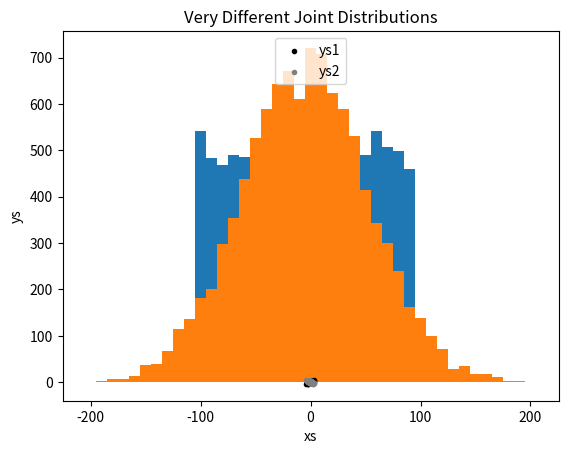
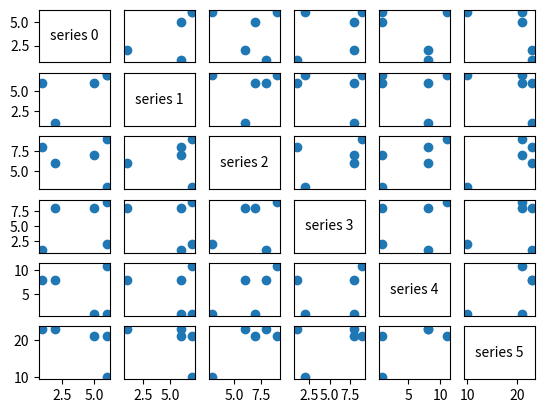

Python code for these plots, in order:
#!/usr/bin/python
# -*- coding: utf-8 -*-

import math
import random
from collections import Counter
from matplotlib import pyplot as plt


from numpy import shape
from scipy.spatial.distance import correlation


def inverse_normal_cdf(p,mu=0,sigma=1,tolerance=0.00001):
    #二分法获得特定概率近似值(代替逆函数)
    #非标准型,先调整单位使服从标准型
    mid_z = 0
    if mu!=0 or sigma !=1:
        return mu+sigma*inverse_normal_cdf(p,tolerance=tolerance)
    low_z, low_p=-10.0, 0
    hi_z, hi_p = 10.0, 1
    while hi_z - low_z > tolerance:
        mid_z = (low_z + hi_z)/2
        mid_p = normal_cdf(mid_z)
        if mid_p < p:
            low_z,low_p = mid_z, mid_p
        elif mid_p >p:
            hi_z, hi_p = mid_z,mid_p
        else:
            break
    return mid_z

#标准正态函数的累计正太分布
def normal_cdf(x,mu=0,sigma=1):
    return (1 + math.erf((x - mu)/math.sqrt(2)/sigma))/2

def bucketize(point, bucket_size):
    """floor the point to the next lower multiple of bucket_size"""
    return bucket_size * math.floor(point / bucket_size)
def make_histogram(points, bucket_size):
    """buckets the points and counts how many in each bucket"""
    return Counter(bucketize(point, bucket_size) for point in points)
def plot_histogram(points, bucket_size, title=""):
    histogram = make_histogram(points, bucket_size)
    plt.bar(histogram.keys(), histogram.values(), width=bucket_size)
    plt.title(title)
    plt.show()

random.seed(0)
# uniform between -100 and 100
uniform = [200 * random.random() - 100 for _ in range(10000)]

# normal distribution with mean 0, standard deviation 57
normal = [57 * inverse_normal_cdf(random.random())
          for _ in range(10000)]

#两个数据集(uniform和normal)均值都接近0并且标准差接近58，然而他们有不同的分布：
plot_histogram(uniform, 10, "Uniform Histogram")
plot_histogram(normal, 10, "Normal Histogram")


def random_normal():
    """returns a random draw from a standard normal distribution"""
    return inverse_normal_cdf(random.random())

xs = [random_normal() for _ in range(1000)]
ys1 = [ x + random_normal() / 2 for x in xs]
ys2 = [-x + random_normal() / 2 for x in xs]

plt.scatter(xs, ys1, marker='.', color='black', label='ys1')
plt.scatter(xs, ys2, marker='.', color='gray', label='ys2')
plt.xlabel('xs')
plt.ylabel('ys')
plt.legend(loc=9)
plt.title("Very Different Joint Distributions")
plt.show()

#多维数据--相关性矩阵
def correlation_matrix(data):
    _, num_columns = shape(data) #shape函数读取矩阵长度
    def matrix_entry(i, j):
        return correlation(get_column(data, i), get_column(data, j))
    return make_matrix(num_columns, num_columns, matrix_entry)

def make_matrix(num_rows, num_cols, entry_fn):
    return [[entry_fn(i,j)
             for j in range(num_cols)]
            for i in range(num_rows)]
def get_column(A, j):
    return [A_i[j]
            for A_i in A]

data = [[6,7,3,2,1,10],
        [1,6,8,1,8,23],
        [6,7,9,9,11,21],
        [2,1,6,8,8,23],
        [5,6,7,8,1,21]]

_, num_columns = shape(data)
fig, ax = plt.subplots(num_columns, num_columns)

for i in range(num_columns):
    for j in range(num_columns):

        # scatter column_j on the x-axis vs column_i on the y-axis
        if i != j: ax[i][j].scatter(get_column(data, j), get_column(data, i))

        # unless i == j, in which case show the series name
        else: ax[i][j].annotate("series " + str(i), (0.5, 0.5),
                            xycoords='axes fraction',
                            ha="center", va="center")

        # then hide axis labels except left and bottom charts
        if i < num_columns - 1: ax[i][j].xaxis.set_visible(False)
        if j > 0: ax[i][j].yaxis.set_visible(False)

# fix the bottom right and top left axis labels, which are wrong because
# their charts only have text in them
ax[-1][-1].set_xlim(ax[0][-1].get_xlim())
ax[0][0].set_ylim(ax[0][1].get_ylim())

plt.show()